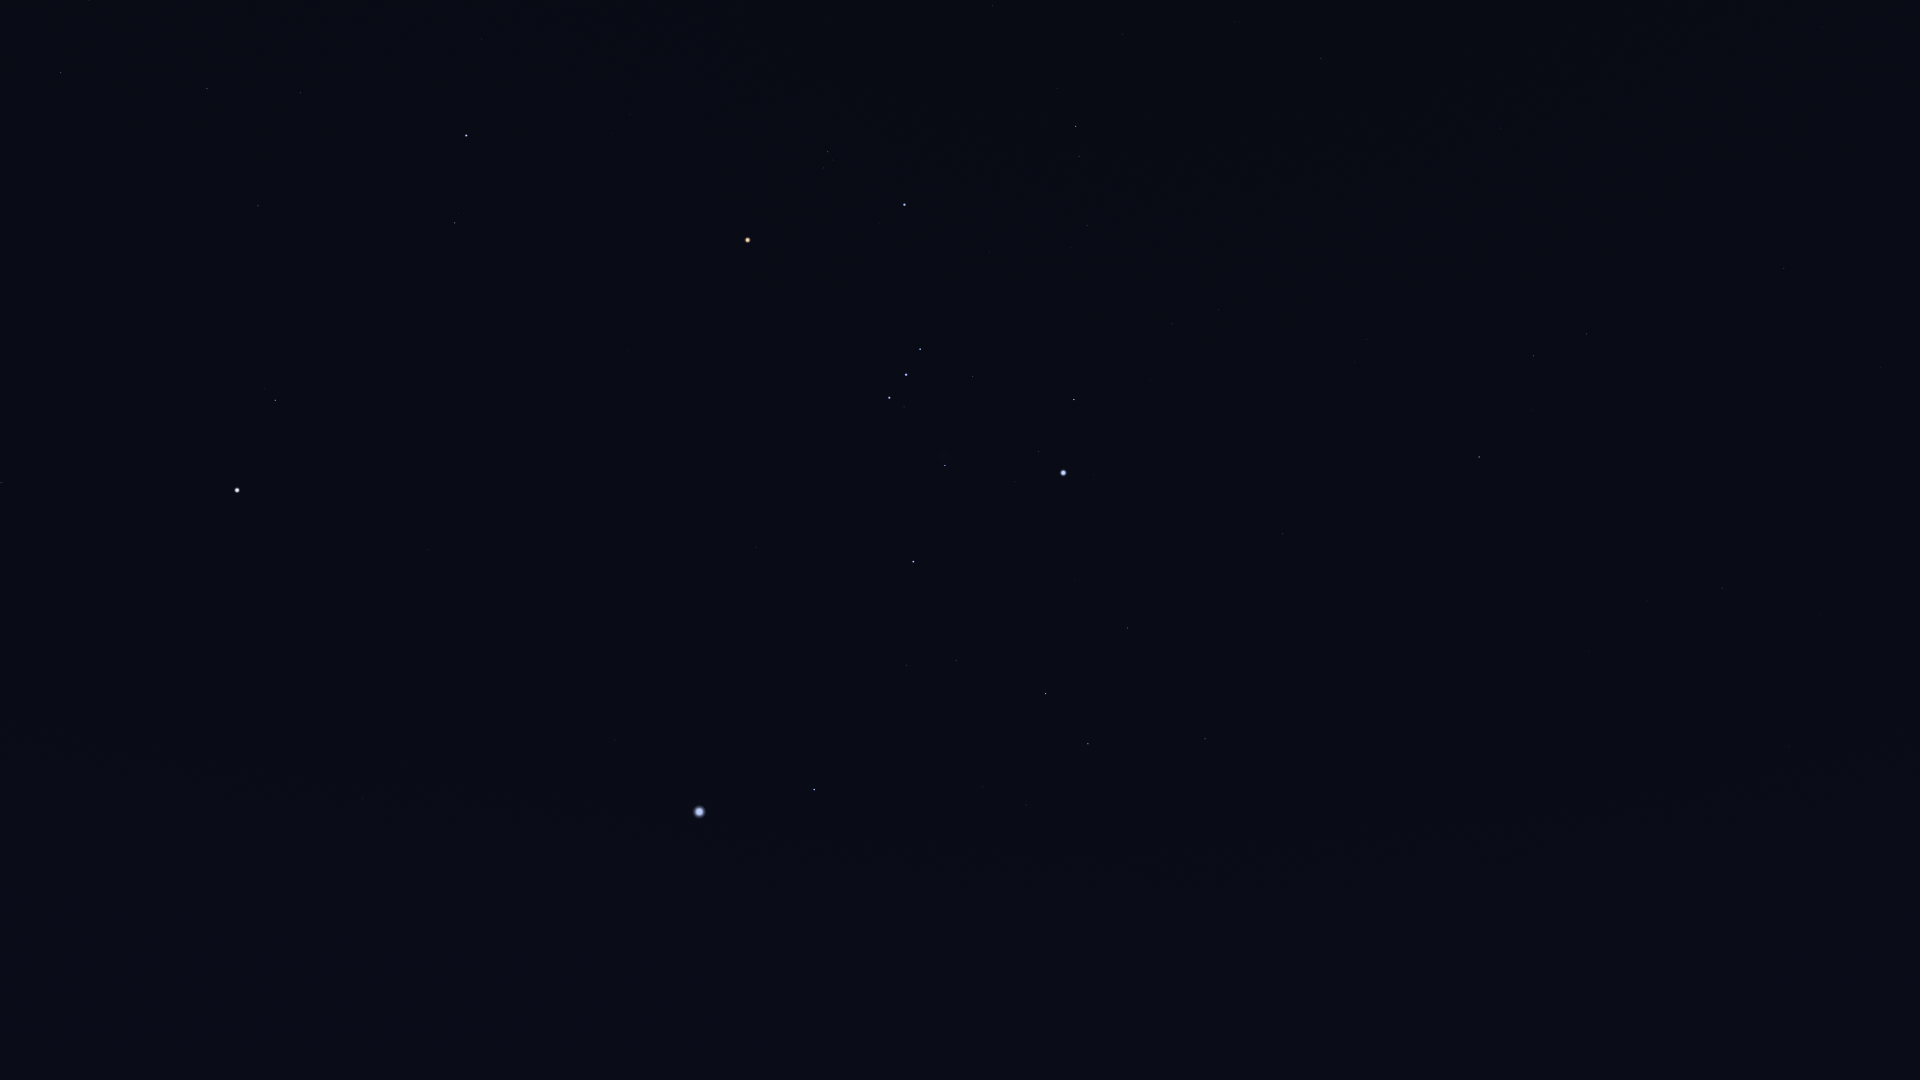

Source data for this figure (header and first rows):
Star_ID, Name, X, Y
12843, HIP 12843, 1896, 480
12961, Koeia, 1904, 589
13147, HIP 13147, 1916, 813
15474, Angetenar, 1872, 543
13701, Azha, 1784, 268
13847, Acamar, 1882, 996
13993, Ayeyarwady, 1822, 547
14146, HIP 14146, 1821, 615
14879, Dalim, 1789, 747
15197, Zibal, 1675, 295
15578, Intan, 1761, 862
16537, Ran, 1587, 334
16611, HIP 16611, 1648, 601
17378, Rana, 1534, 356
17651, HIP 17651, 1589, 651
17797, HIP 17797, 1643, 967
17874, HIP 17874, 1634, 938
18543, Zaurak, 1479, 457
19587, Beid, 1367, 339
19849, Keid, 1355, 362
21248, Beemim, 1466, 923
21109, Hoggar, 1187, 140
21393, Theemin, 1395, 864
21444, HIP 21444, 1219, 310
21594, Sceptrum, 1283, 534
21861, HIP 21861, 1404, 1006
22109, HIP 22109, 1172, 324
22449, Tabit, 1076, 126
22491, Mouhoun, 1289, 756
22701, HIP 22701, 1151, 380
22730, HIP 22730, 1091, 222
23685, HIP 23685, 1205, 739
23875, Cursa, 1074, 399
24244, HIP 24244, 1100, 541
24305, HIP 24305, 1128, 628
24327, HIP 24327, 1103, 564
24436, Rigel, 1063, 473
24845, HIP 24845, 1075, 579
24873, HIP 24873, 1066, 563
25336, Bellatrix, 905, 205
25606, Nihal, 1088, 744
25859, HIP 25859, 1183, 1035
25930, Mintaka, 920, 349
25985, Arneb, 1046, 694
26207, Meissa, 828, 152
26241, Hatysa, 945, 465
26311, Alnilam, 906, 375
26634, Phact, 1137, 1022
26727, Alnitak, 890, 398
27288, HIP 27288, 956, 660
27366, Saiph, 914, 562
27628, Wazn, 1103, 1069
27989, Betelgeuse, 748, 240
28103, HIP 28103, 907, 665
28199, HIP 28199, 1072, 1071
28614, HIP 28614, 695, 209
28910, HIP 28910, 867, 699
29038, HIP 29038, 630, 114
29426, HIP 29426, 612, 134
29434, HIP 29434, 597, 94
... 38 more rows
